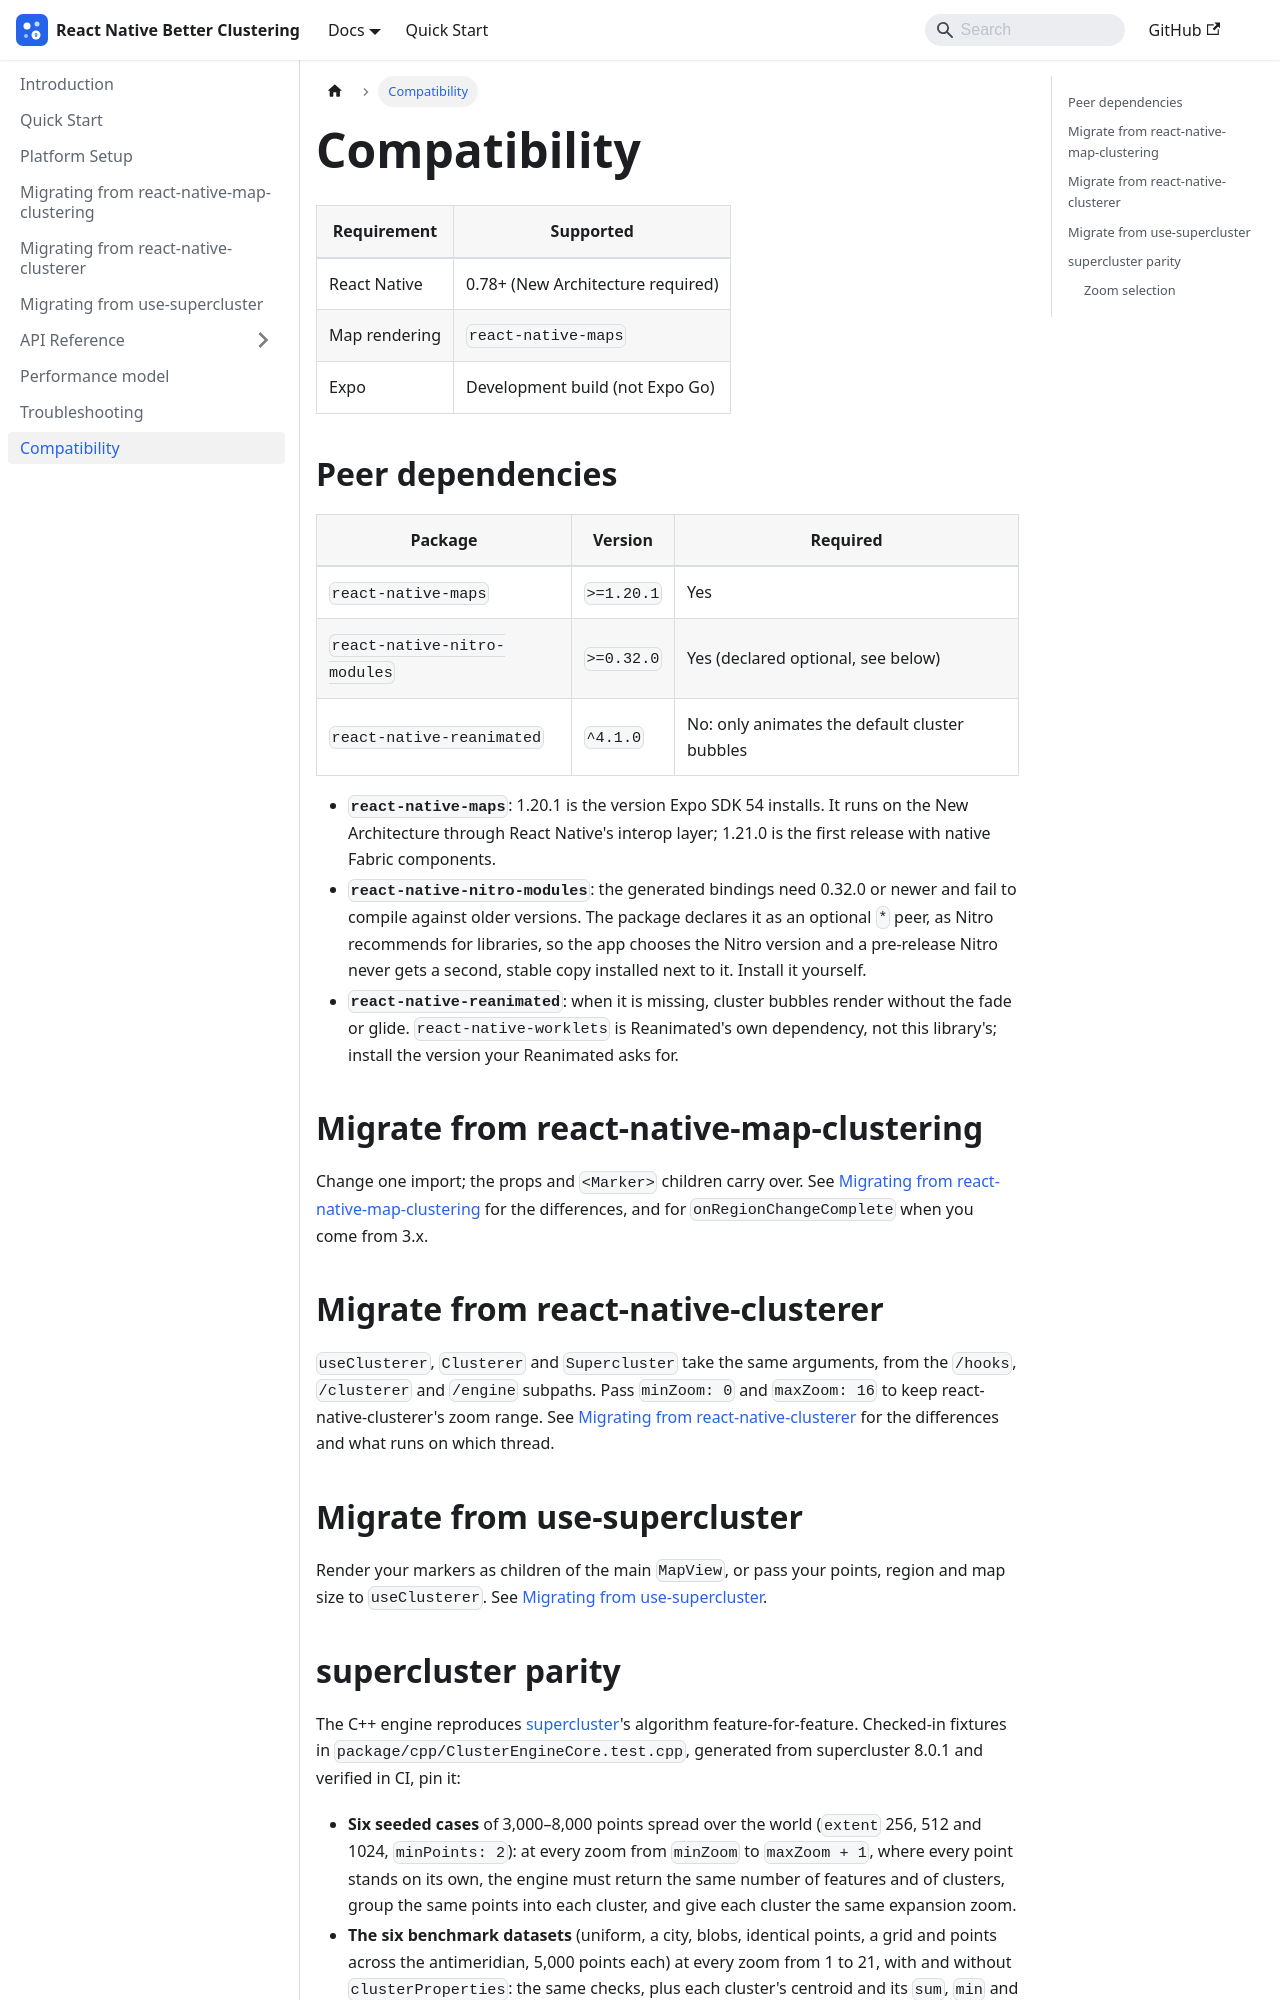

repository: gmi-software/react-native-better-clustering · page: docs/compatibility/index.html · generator: docusaurus

---
id: compatibility
title: Compatibility
sidebar_position: 4
---

# Compatibility

| Requirement | Supported |
|-------------|-----------|
| React Native | 0.78+ (New Architecture required) |
| Map rendering | `react-native-maps` |
| Expo | Development build (not Expo Go) |

## Peer dependencies

| Package | Version | Required |
|---------|---------|----------|
| `react-native-maps` | `>=1.20.1` | Yes |
| `react-native-nitro-modules` | `>=0.32.0` | Yes (declared optional, see below) |
| `react-native-reanimated` | `^4.1.0` | No: only animates the default cluster bubbles |

- **`react-native-maps`**: 1.20.1 is the version Expo SDK 54 installs. It runs
  on the New Architecture through React Native's interop layer; 1.21.0 is the
  first release with native Fabric components.
- **`react-native-nitro-modules`**: the generated bindings need 0.32.0 or newer
  and fail to compile against older versions. The package declares it as an
  optional `*` peer, as Nitro recommends for libraries, so the app chooses the
  Nitro version and a pre-release Nitro never gets a second, stable copy
  installed next to it. Install it yourself.
- **`react-native-reanimated`**: when it is missing, cluster bubbles render
  without the fade or glide. `react-native-worklets` is Reanimated's own dependency, not
  this library's; install the version your Reanimated asks for.

## Migrate from react-native-map-clustering

Change one import; the props and `<Marker>` children carry over. See
[Migrating from react-native-map-clustering](./migration.md) for the
differences, and for `onRegionChangeComplete` when you come from 3.x.

## Migrate from react-native-clusterer

`useClusterer`, `Clusterer` and `Supercluster` take the same arguments, from
the `/hooks`, `/clusterer` and `/engine` subpaths. Pass `minZoom: 0` and
`maxZoom: 16` to keep react-native-clusterer's zoom range. See
[Migrating from react-native-clusterer](./migration-clusterer.md) for the
differences and what runs on which thread.

## Migrate from use-supercluster

Render your markers as children of the main `MapView`, or pass your points,
region and map size to `useClusterer`. See
[Migrating from use-supercluster](./migration-supercluster.md).
